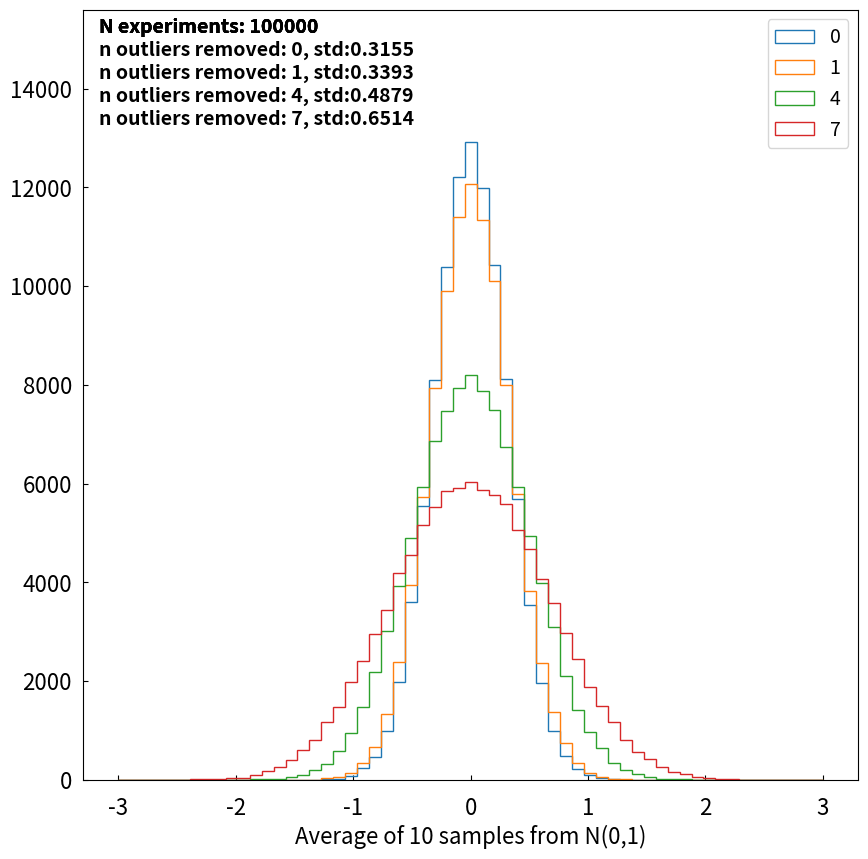

Recreate this plot in Python.
import numpy as np
import sys
import matplotlib.pyplot as plt

def avg_outlier(x, n_outliers):

    x1  = np.array(x)
    for i in range(n_outliers):
        avg     = np.mean( x1 )
        i_extremum = np.argmax(np.abs(x1-avg))
        if np.abs(x1[i_extremum] - avg)<0.001:
            break
        x1 = x1[ np.arange(len(x1)) != i_extremum ]
    avg = np.mean(x1)
    std = np.std(x1)
    lim = 3*std
    x2 = x[ np.abs( x-avg )<=lim ]
    avg_step_size = np.mean(x2)

    return avg_step_size

N = 100000
M = 10

averages={0:[], 1:[], 4:[], 7:[]}
for i in range(N):

    r = np.random.normal(size=M)

    averages[0].append(np.mean(r))
    averages[1].append(avg_outlier(r, 1))
    averages[4].append(avg_outlier(r, 4))
    averages[7].append(avg_outlier(r, 7))
    


fig = plt.figure(figsize=(10,10))
fig.patch.set_facecolor('white')
ax0 = fig.add_subplot(111)
ax0.set_xlabel("Average of 10 samples from N(0,1)", fontsize=16)
ax0.tick_params(axis='y', which='major', direction="in", labelsize=16, pad = 8)
ax0.tick_params(axis='x', which='major', direction="in", labelsize=16, pad = 12)
for ik, k in enumerate(sorted(averages.keys())):
    ax0.hist(averages[k], bins=np.linspace(-3,3,60), density=False, histtype='step', align='mid', label=str(k))
    ax0.text(0.02, 1-0.01, "N experiments: {}".format(N),
                        horizontalalignment='left',
                        verticalalignment='top',
                        transform=ax0.transAxes,
                        fontname='sans-serif',
                        fontweight='bold',
                        fontsize=14)
    ax0.text(0.02, 1-0.04-ik*0.03, "n outliers removed: {}, std:{:0.4f}".format(k, np.std(averages[k])),
                        horizontalalignment='left',
                        verticalalignment='top',
                        transform=ax0.transAxes,
                        fontname='sans-serif',
                        fontweight='bold',
                        fontsize=14)

ax0.set_ylim(0, ax0.get_ylim()[1]*1.15)
ax0.legend(fontsize=14)

